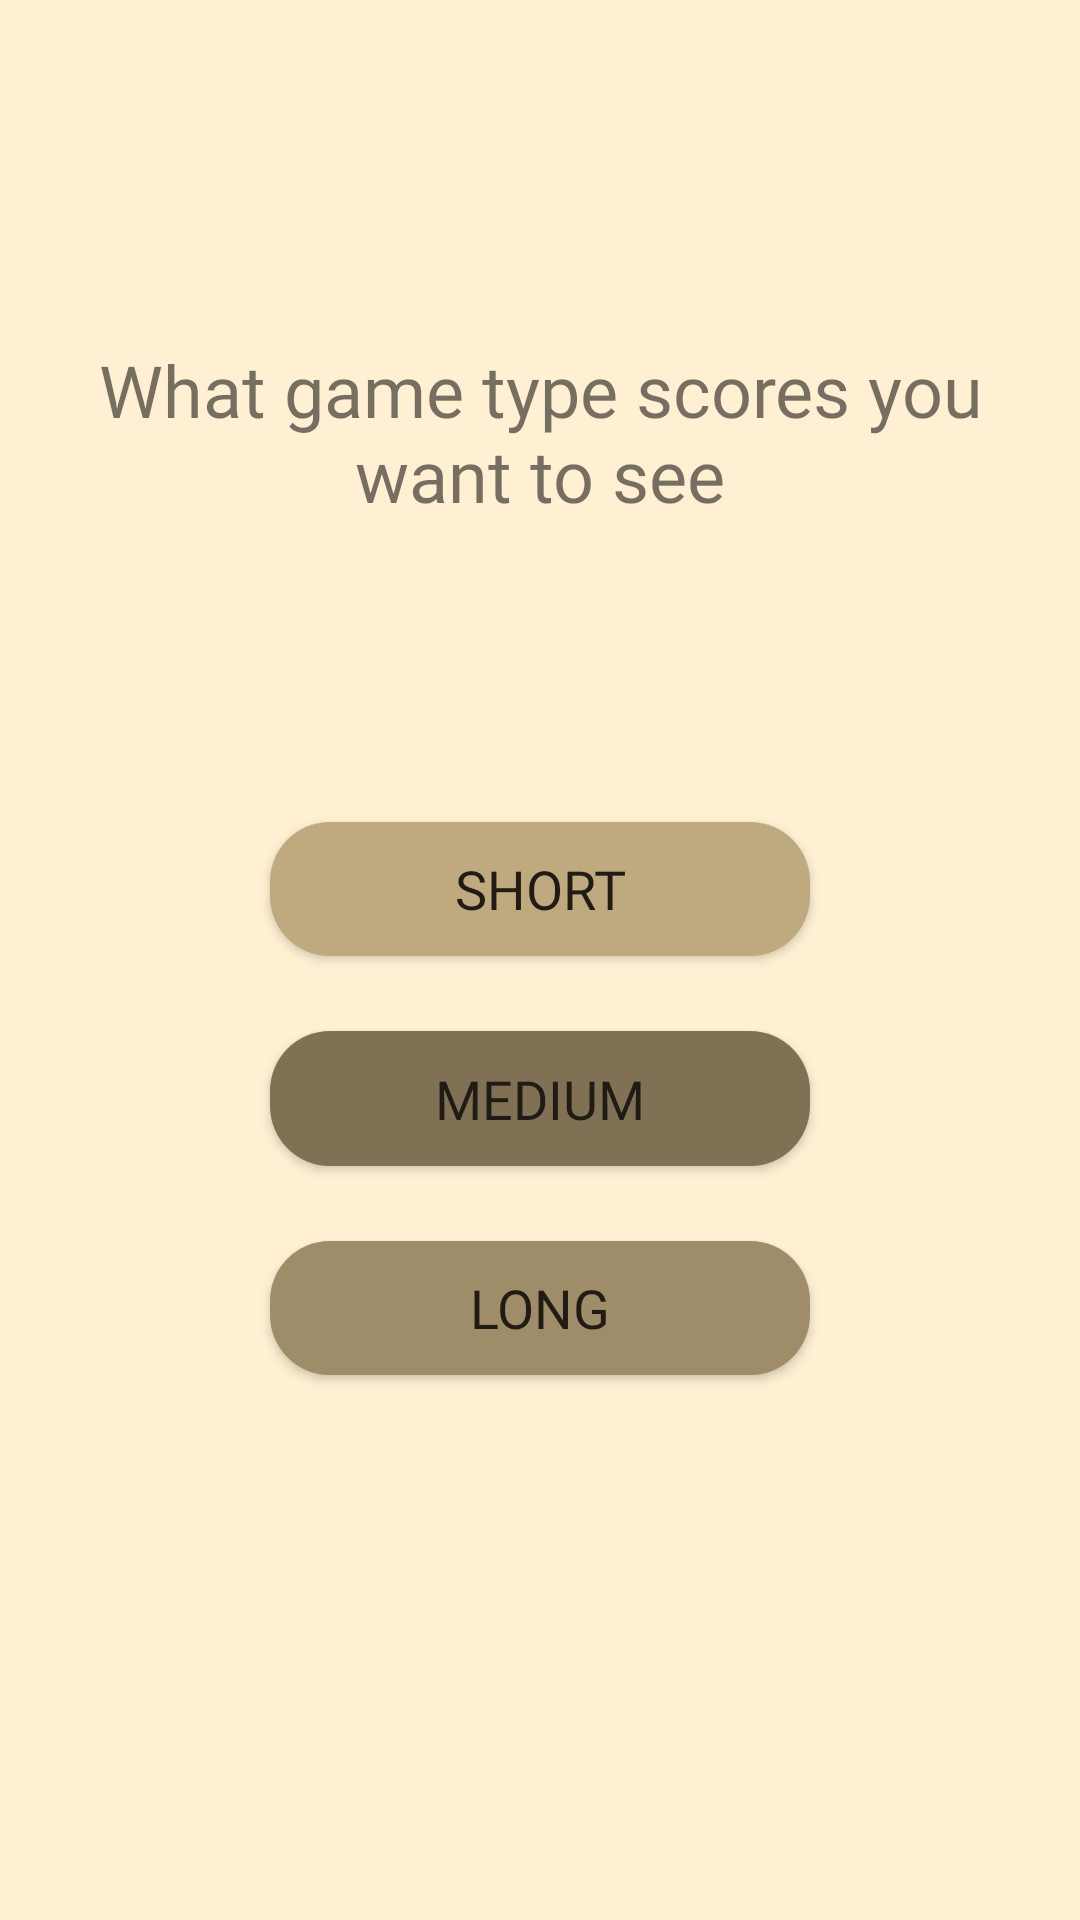

This screen was rendered from an Android layout file. Write that file and the resources it references.
<!-- AndroidManifest.xml: application theme AppTheme -->
<!-- res/layout/fragment_choice_highscores.xml -->
<?xml version="1.0" encoding="utf-8"?>
<FrameLayout xmlns:android="http://schemas.android.com/apk/res/android"
    xmlns:app="http://schemas.android.com/apk/res-auto"
    xmlns:tools="http://schemas.android.com/tools"
    android:layout_width="match_parent"
    android:layout_height="match_parent"
    tools:context=".fragments.ChoiceHighscoresFragment">

    <androidx.constraintlayout.widget.ConstraintLayout
        android:layout_width="match_parent"
        android:layout_height="match_parent"
        android:background="@color/colorBackground">

        <TextView
            android:id="@+id/textView"
            android:layout_width="match_parent"
            android:layout_height="0dp"
            app:layout_constraintHeight_percent="0.2"
            android:layout_marginTop="80dp"
            android:layout_marginStart="8dp"
            android:layout_marginEnd="8dp"
            android:fontFamily="@font/archeologicaps"
            android:gravity="center"
            android:text="@string/scores_choice_title"
            android:textSize="24dip"
            app:layout_constraintEnd_toEndOf="parent"
            app:layout_constraintHorizontal_bias="0.0"
            app:layout_constraintStart_toStartOf="parent"
            app:layout_constraintTop_toTopOf="parent" />


        <Button
            android:id="@+id/button_scores_short"
            android:layout_width="0dp"
            android:layout_height="0dp"
            android:layout_marginTop="50dp"
            android:background="@drawable/button_background_light"
            android:fontFamily="@font/archeologicaps"
            android:text="@string/choice_short"
            android:textColor="@color/colorBlack"
            android:textSize="18dip"
            app:layout_constraintEnd_toEndOf="parent"
            app:layout_constraintHeight_percent="0.07"
            app:layout_constraintStart_toStartOf="parent"
            app:layout_constraintTop_toBottomOf="@+id/guideline2"
            app:layout_constraintWidth_percent="0.5" />

        <Button
            android:id="@+id/button_scores_medium"
            android:layout_width="0dp"
            android:layout_height="0dp"
            android:layout_marginTop="25dp"
            android:background="@drawable/button_backgroumd_dark"
            android:fontFamily="@font/archeologicaps"
            android:text="@string/choice_medium"
            android:textColor="@color/colorBlack"
            android:textSize="18dip"
            app:layout_constraintEnd_toEndOf="parent"
            app:layout_constraintHeight_percent="0.07"
            app:layout_constraintStart_toStartOf="parent"
            app:layout_constraintTop_toBottomOf="@+id/button_scores_short"
            app:layout_constraintWidth_percent="0.5" />

        <Button
            android:id="@+id/button_scores_long"
            android:layout_width="0dp"
            android:layout_height="0dp"
            android:layout_marginTop="25dp"
            android:background="@drawable/button_background_medium"
            android:fontFamily="@font/archeologicaps"
            android:text="@string/choice_long"
            android:textColor="@color/colorBlack"
            android:textSize="18dip"
            app:layout_constraintEnd_toEndOf="parent"
            app:layout_constraintHeight_percent="0.07"
            app:layout_constraintStart_toStartOf="parent"
            app:layout_constraintTop_toBottomOf="@+id/button_scores_medium"
            app:layout_constraintWidth_percent="0.5" />

        <androidx.constraintlayout.widget.Guideline
            android:id="@+id/guideline2"
            android:layout_width="wrap_content"
            android:layout_height="wrap_content"
            android:orientation="horizontal"
            app:layout_constraintGuide_percent="0.35" />

    </androidx.constraintlayout.widget.ConstraintLayout>

</FrameLayout>
<!-- resources referenced by this layout -->
<resources>
  <color name="colorBackground">#fff0d3</color>
  <color name="colorBlack">#201C15</color>
  <!-- drawable button_backgroumd_dark (drawable) -->
  <?xml version="1.0" encoding="utf-8"?>
  <shape xmlns:android="http://schemas.android.com/apk/res/android">
  
      <solid android:color="@color/colorYellowMedium" />
  
      <corners android:radius="20dp" />
  
  </shape>
  <!-- drawable button_background_light (drawable) -->
  <?xml version="1.0" encoding="utf-8"?>
  <shape xmlns:android="http://schemas.android.com/apk/res/android">
  
      <solid android:color="@color/colorYellowLight" />
  
      <corners android:radius="20dp" />
  
  </shape>
  <!-- drawable button_background_medium (drawable) -->
  <?xml version="1.0" encoding="utf-8"?>
  <shape xmlns:android="http://schemas.android.com/apk/res/android">
  
      <solid android:color="@color/colorYellowLightMedium" />
  
      <corners android:radius="20dp" />
  
  </shape>
  <string name="choice_long">Long</string>
  <string name="choice_medium">Medium</string>
  <string name="choice_short">Short</string>
  <string name="scores_choice_title">What game type scores you want to see</string>
  <style name="AppTheme" parent="Theme.AppCompat.Light.NoActionBar">
          
          <item name="colorPrimary">@color/colorPrimary</item>
          <item name="colorPrimaryDark">@color/colorPrimaryDark</item>
          <item name="colorAccent">@color/colorAccent</item>
      </style>
  <color name="colorYellowMedium">#807154</color>
  <color name="colorYellowLight">#BFA97E</color>
  <color name="colorYellowLightMedium">#9F8D69</color>
  <color name="colorPrimary">#FFE2A8</color>
  <color name="colorPrimaryDark">#807154</color>
  <color name="colorAccent">#807154</color>
</resources>
